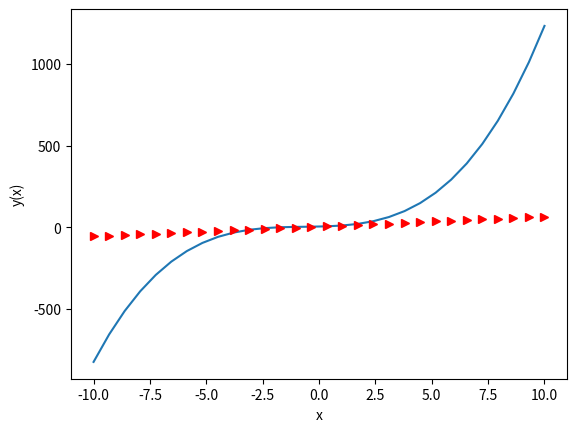

Recreate this plot in Python.
import numpy as np
import matplotlib.pyplot as plt

func = np.poly1d(np.array([1, 2, 3, 4]).astype(float))
func2 = func.deriv(m=2)
x = np.linspace(-10, 10, 30)
y = func(x)
y2 = func2(x)

plt.plot(x, y)
plt.plot(x, y2, 'r>')
plt.xlabel('x')
plt.ylabel('y(x)')
plt.show()
